Labelled photos from "weld_defects", an image-classification folder in Rajiv1417/ML_Ops. The possible labels are: defect, normal.

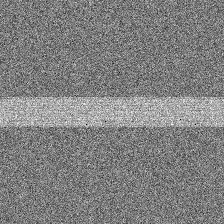
Label: normal

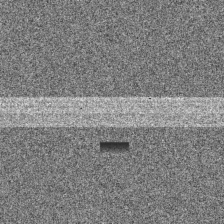
Label: defect

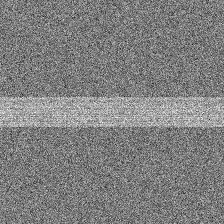
Label: normal

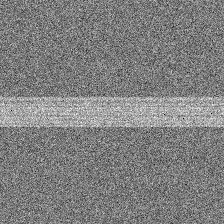
Label: normal

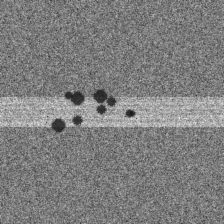
Label: defect

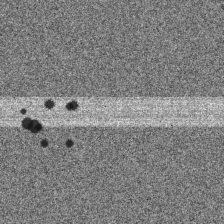
Label: defect
